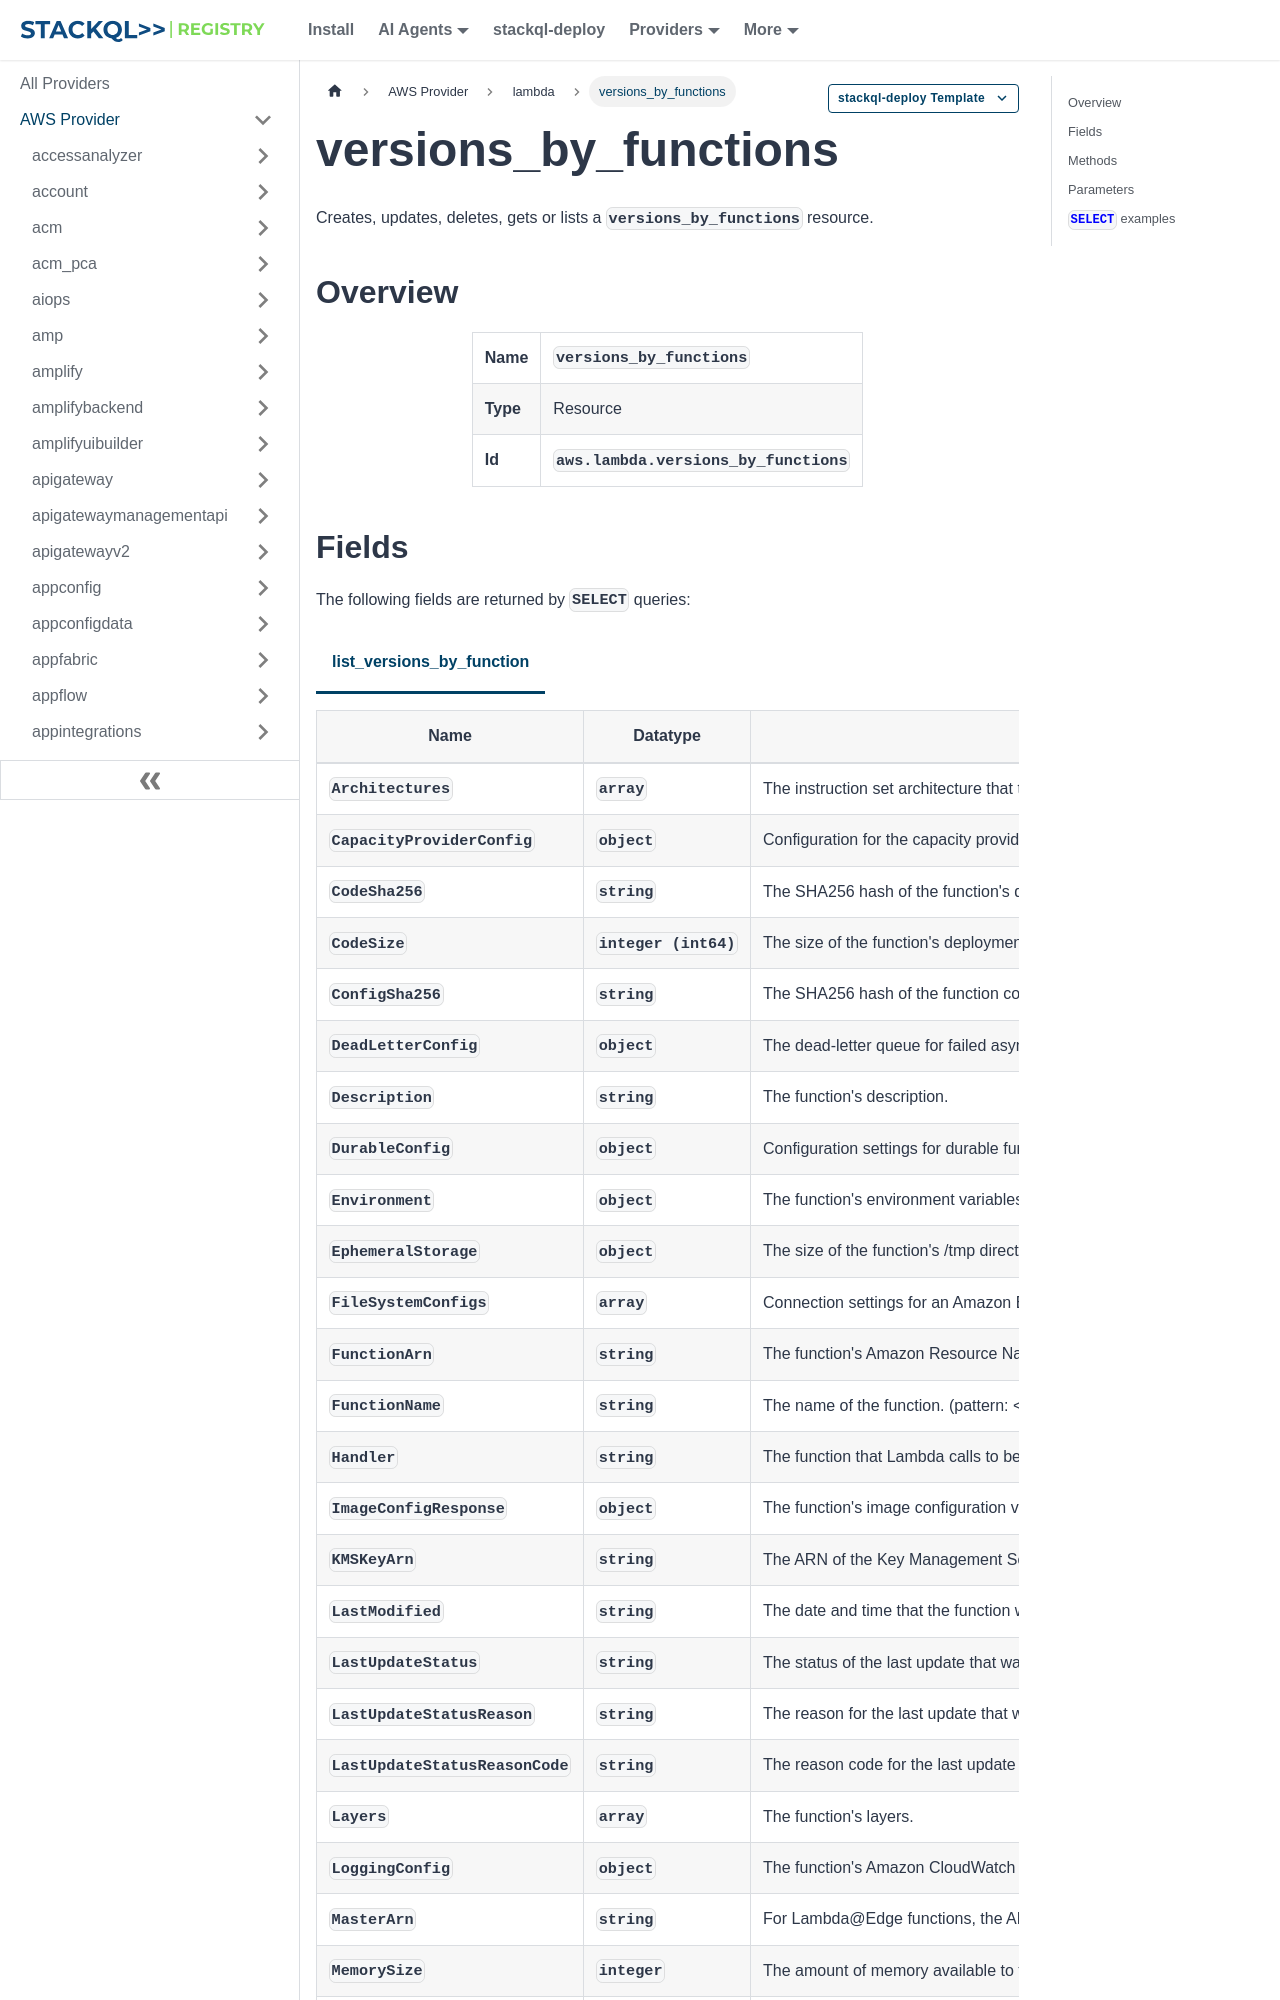

repository: stackql-registry/stackql-provider-aws · page: services/lambda/versions_by_functions.html · generator: docusaurus

--- 
title: versions_by_functions
hide_title: false
hide_table_of_contents: false
keywords:
  - versions_by_functions
  - lambda
  - aws
  - infrastructure-as-code
  - configuration-as-data
  - cloud inventory
description: Query, deploy and manage aws resources using SQL
custom_edit_url: null
image: /img/stackql-aws-provider-featured-image.png
---

import CopyableCode from '@site/src/components/CopyableCode/CopyableCode';
import CodeBlock from '@theme/CodeBlock';
import Tabs from '@theme/Tabs';
import TabItem from '@theme/TabItem';

Creates, updates, deletes, gets or lists a <code>versions_by_functions</code> resource.

## Overview
<table><tbody>
<tr><td><b>Name</b></td><td><CopyableCode code="versions_by_functions" /></td></tr>
<tr><td><b>Type</b></td><td>Resource</td></tr>
<tr><td><b>Id</b></td><td><CopyableCode code="aws.lambda.versions_by_functions" /></td></tr>
</tbody></table>
